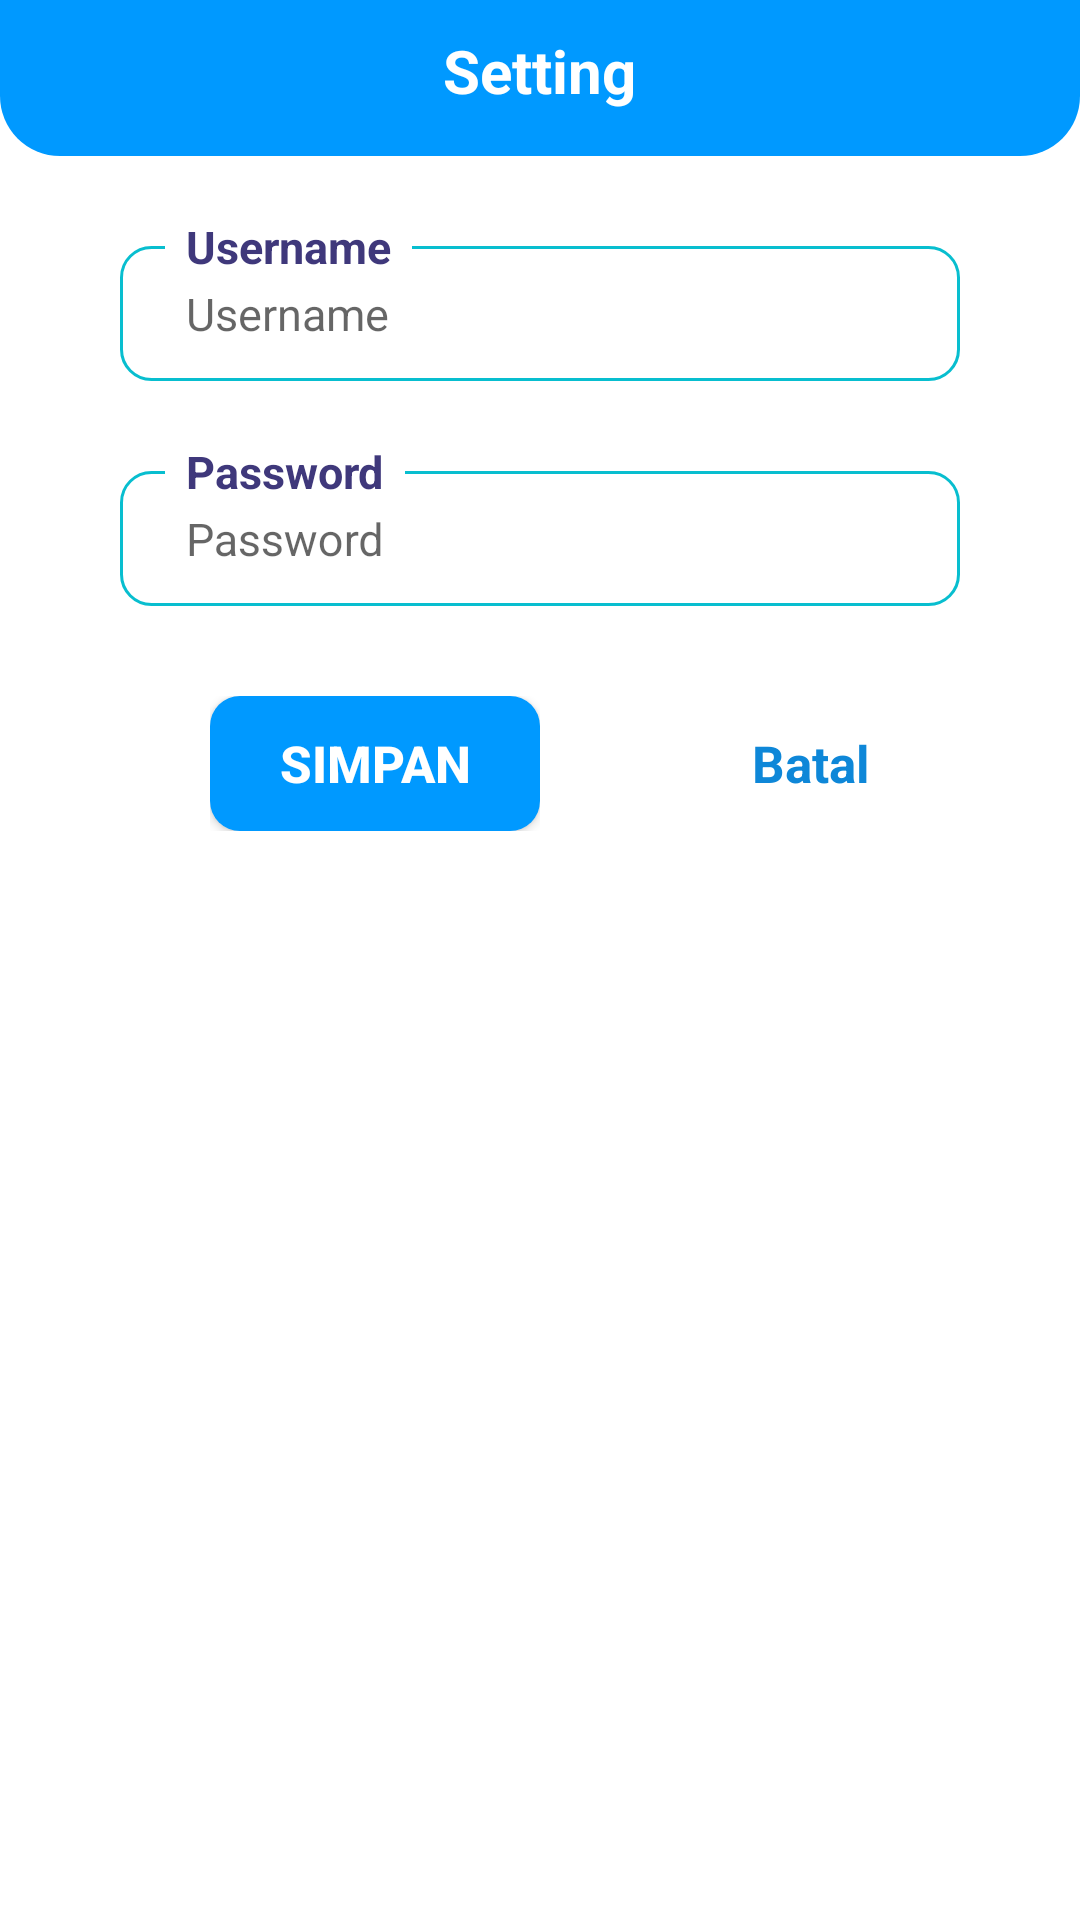

Android layout source for this screen:
<!-- AndroidManifest.xml: application theme Theme.DataStore -->
<!-- res/layout/activity_settings.xml -->
<?xml version="1.0" encoding="utf-8"?>
<androidx.constraintlayout.widget.ConstraintLayout xmlns:android="http://schemas.android.com/apk/res/android"
    xmlns:app="http://schemas.android.com/apk/res-auto"
    xmlns:tools="http://schemas.android.com/tools"
    android:layout_width="match_parent"
    android:layout_height="match_parent"
    android:background="#fff"
    tools:context=".TambahProduk">

    <LinearLayout
        android:id="@+id/header"
        android:layout_width="match_parent"
        android:layout_height="wrap_content"
        android:background="@drawable/bg_top"
        android:orientation="vertical"
        app:layout_constraintTop_toTopOf="parent">

        <LinearLayout
            android:layout_width="match_parent"
            android:layout_height="wrap_content"
            android:orientation="horizontal"
            android:layout_gravity="center_vertical"
            android:gravity="center"
            android:layout_marginStart="20dp"
            android:layout_marginEnd="20dp"
            android:paddingBottom="15dp"
            android:paddingTop="10dp">

            <TextView
                android:layout_width="wrap_content"
                android:layout_height="wrap_content"
                android:text="Setting"
                android:gravity="center"
                android:layout_gravity="center"
                android:textStyle="bold"
                android:textColor="@color/white"
                android:textSize="20dp"/>

        </LinearLayout>

    </LinearLayout>

    <LinearLayout
        android:layout_width="match_parent"
        android:layout_height="0dp"
        android:scrollbars="none"
        app:layout_constraintBottom_toBottomOf="parent"
        app:layout_constraintEnd_toEndOf="parent"
        app:layout_constraintHorizontal_bias="0.0"
        app:layout_constraintStart_toStartOf="parent"
        app:layout_constraintTop_toBottomOf="@id/header"
        app:layout_constraintVertical_bias="1.0">

        <LinearLayout
            android:layout_width="match_parent"
            android:layout_height="wrap_content"
            android:gravity="center_horizontal"
            android:orientation="vertical">

            <androidx.constraintlayout.widget.ConstraintLayout
                android:layout_width="match_parent"
                android:layout_height="wrap_content"
                android:layout_marginStart="40dp"
                android:layout_marginEnd="40dp">

                <LinearLayout
                    android:id="@+id/layoutPassword"
                    android:layout_width="match_parent"
                    android:layout_height="wrap_content"
                    android:layout_marginTop="30dp"
                    android:background="@drawable/bg_input"
                    android:gravity="center_vertical"
                    android:orientation="horizontal"
                    app:layout_constraintTop_toTopOf="parent">

                    <com.google.android.material.textfield.TextInputLayout
                        android:layout_width="match_parent"
                        android:layout_height="45dp"
                        android:layout_marginStart="7dp"
                        android:layout_marginLeft="7dp"
                        android:paddingStart="15dp"
                        android:paddingLeft="15dp"
                        android:paddingEnd="10dp"
                        android:paddingRight="10dp">

                        <EditText
                            android:id="@+id/edtUsername"
                            android:layout_width="match_parent"
                            android:layout_height="match_parent"
                            android:layout_marginBottom="10dp"
                            android:background="@null"
                            android:imeOptions="actionDone"
                            android:importantForAutofill="no"
                            android:inputType="none"
                            android:hint="Username"
                            android:textColor="@color/dongker"
                            android:textIsSelectable="true"
                            android:textSize="15sp" />

                    </com.google.android.material.textfield.TextInputLayout>
                </LinearLayout>

                <TextView
                    android:layout_width="wrap_content"
                    android:layout_height="wrap_content"
                    android:layout_marginStart="15dp"
                    android:layout_marginLeft="15dp"
                    android:background="@color/white"
                    android:paddingStart="7dp"
                    android:paddingEnd="7dp"
                    android:text="Username"
                    android:textColor="@color/dongker"
                    android:textSize="15sp"
                    android:textStyle="bold"
                    app:layout_constraintBottom_toTopOf="@id/layoutPassword"
                    app:layout_constraintStart_toStartOf="parent"
                    app:layout_constraintTop_toTopOf="@id/layoutPassword" />

            </androidx.constraintlayout.widget.ConstraintLayout>


            <androidx.constraintlayout.widget.ConstraintLayout
                android:layout_width="match_parent"
                android:layout_height="wrap_content"
                android:layout_marginStart="40dp"
                android:layout_marginEnd="40dp">

                <LinearLayout
                    android:id="@+id/layoutPassword"
                    android:layout_width="match_parent"
                    android:layout_height="wrap_content"
                    android:layout_marginTop="30dp"
                    android:background="@drawable/bg_input"
                    android:gravity="center_vertical"
                    android:orientation="horizontal"
                    app:layout_constraintTop_toTopOf="parent">

                    <com.google.android.material.textfield.TextInputLayout
                        android:layout_width="match_parent"
                        android:layout_height="45dp"
                        android:layout_marginStart="7dp"
                        android:layout_marginLeft="7dp"
                        android:paddingStart="15dp"
                        android:paddingLeft="15dp"
                        android:paddingEnd="10dp"
                        android:paddingRight="10dp">

                        <EditText
                            android:id="@+id/edtPass"
                            android:layout_width="match_parent"
                            android:layout_height="match_parent"
                            android:layout_marginBottom="10dp"
                            android:background="@null"
                            android:imeOptions="actionDone"
                            android:importantForAutofill="no"
                            android:inputType="textPersonName"
                            android:hint="Password"
                            android:textColor="@color/dongker"
                            android:textSize="15sp" />

                    </com.google.android.material.textfield.TextInputLayout>
                </LinearLayout>

                <TextView
                    android:layout_width="wrap_content"
                    android:layout_height="wrap_content"
                    android:layout_marginStart="15dp"
                    android:layout_marginLeft="15dp"
                    android:background="@color/white"
                    android:paddingStart="7dp"
                    android:paddingEnd="7dp"
                    android:text="Password"
                    android:textColor="@color/dongker"
                    android:textSize="15sp"
                    android:textStyle="bold"
                    app:layout_constraintBottom_toTopOf="@id/layoutPassword"
                    app:layout_constraintStart_toStartOf="parent"
                    app:layout_constraintTop_toTopOf="@id/layoutPassword" />

            </androidx.constraintlayout.widget.ConstraintLayout>

            <LinearLayout
                android:layout_width="match_parent"
                android:layout_height="wrap_content"
                android:layout_marginStart="40dp"
                android:layout_marginTop="30dp"
                android:layout_marginEnd="40dp"
                android:layout_marginBottom="20dp"
                android:gravity="center"
                android:orientation="horizontal">

                <LinearLayout
                    android:layout_width="wrap_content"
                    android:layout_height="wrap_content"
                    android:layout_marginStart="30dp"
                    android:layout_marginLeft="30dp"
                    android:gravity="center|left"
                    android:orientation="horizontal">

                    <Button
                        android:id="@+id/btnSimpan"
                        android:layout_width="110dp"
                        android:layout_height="45dp"
                        android:background="@drawable/bg_button"
                        android:text="Simpan"
                        android:textColor="@color/white"
                        android:textSize="17sp"
                        android:textStyle="bold" />
                </LinearLayout>


                <LinearLayout
                    android:layout_width="match_parent"
                    android:layout_height="wrap_content"
                    android:layout_marginEnd="30dp"
                    android:layout_marginRight="30dp"
                    android:gravity="center|right"
                    android:orientation="horizontal">

                    <TextView
                        android:id="@+id/btnBatal"
                        android:layout_width="wrap_content"
                        android:layout_height="wrap_content"
                        android:text="Batal"
                        android:textColor="@color/biru5"
                        android:textSize="17sp"
                        android:textStyle="bold" />
                </LinearLayout>
            </LinearLayout>


        </LinearLayout>
    </LinearLayout>


</androidx.constraintlayout.widget.ConstraintLayout>
<!-- resources referenced by this layout -->
<resources>
  <color name="biru5">#0E87D8</color>
  <color name="dongker">#3F387B</color>
  <color name="white">#FFFFFFFF</color>
  <!-- drawable bg_button (drawable) -->
  <?xml version="1.0" encoding="utf-8"?>
  <shape xmlns:android="http://schemas.android.com/apk/res/android"
      android:shape="rectangle">
      <solid android:color="@color/utama"
          android:width="1dp"/>
      <corners android:radius="10dp"/>
  
  </shape>
  <!-- drawable bg_input (drawable) -->
  <?xml version="1.0" encoding="utf-8"?>
  <shape xmlns:android="http://schemas.android.com/apk/res/android"
      android:shape="rectangle">
      <stroke android:color="#08BECF"
          android:width="1dp"/>
      <corners android:radius="10dp"/>
  
  </shape>
  <!-- drawable bg_top (drawable) -->
  <?xml version="1.0" encoding="utf-8"?>
  <shape android:shape="rectangle" xmlns:android="http://schemas.android.com/apk/res/android">
      <solid android:color="@color/utama"/>
      <corners android:bottomLeftRadius="20dp"
          android:bottomRightRadius="20dp"/>
  
  </shape>
  <style name="Theme.DataStore" parent="Theme.AppCompat.DayNight.NoActionBar">
          
          <item name="colorPrimary">@color/purple_500</item>
          <item name="colorPrimaryVariant">@color/purple_700</item>
  
          <item name="colorOnPrimary">@color/white</item>
          
          <item name="colorSecondary">@color/teal_200</item>
          <item name="colorSecondaryVariant">@color/teal_700</item>
          <item name="colorOnSecondary">@color/black</item>
          
          <item name="android:statusBarColor" tools:targetApi="l">?attr/colorPrimaryVariant</item>
          
      </style>
  <color name="utama">#0099FF</color>
  <color name="purple_500">#FF6200EE</color>
  <color name="purple_700">#FF3700B3</color>
  <color name="teal_200">#FF03DAC5</color>
  <color name="teal_700">#FF018786</color>
  <color name="black">#FF000000</color>
</resources>
